Run: headless pygame with SDL's dummy video driver; simulated clock (each Clock.tick advances the game by its frame time, no real sleeping); random seed 0; keys injected as events and as key.get_pressed() state; mouse plan: one left click at the window centre at the start of phase 2, then a move to the lower-right quarter at the start of phase 3.
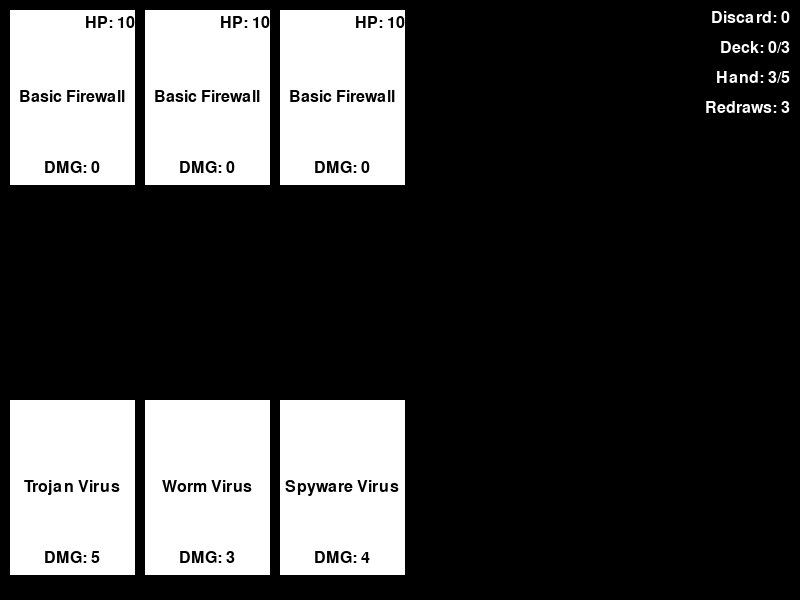
Frame 1 of 4 · flips 1–60 · no input
Frame 2 of 4 · flips 61–180 · clicked the window centre · tapped SPACE, RETURN · held RIGHT (→), D · screen unchanged from frame 1, image omitted
Frame 3 of 4 · flips 181–300 · moved the mouse to the lower-right quarter · held DOWN (↓), S · screen unchanged from frame 2, image omitted
Frame 4 of 4 · flips 301–420 · held LEFT (←), A, UP (↑), W · screen unchanged from frame 3, image omitted

The pygame program that drew these frames:

import pygame  
import random  
from copy import deepcopy  
  
# Card class to define general card attributes  
class Card:  
    def __init__(self, name, health, damage):  
        self.name = name  
        self.health = health  
        self.damage = damage  
  
# Specific card types: Firewall and Virus  
class Firewall(Card):  
    def __init__(self, name, health):  
        super().__init__(name, health, damage=0)  
  
class Virus(Card):  
    def __init__(self, name, damage):  
        super().__init__(name, health=0, damage=damage)  
  
# Hand class to manage player's and enemy's cards  
class Hand:  
    def __init__(self, y_offset):  
        self.cards = []  
        self.y_offset = y_offset  
  
    def add_card(self, card):  
        self.cards.append(card)  
  
    def display(self, screen, draw_card_func):  
        card_width = 125  
        card_height = int(card_width * 7 / 5)  
          
        for index, card in enumerate(self.cards):  
            x = (index % 5) * (card_width + 10) + 10  
            y = self.y_offset + (index // 5) * (card_height + 10)  
            draw_card_func(screen, card, x, y)   
  
# Deck class to manage the collection of cards  
class Deck:  
    def __init__(self):  
        self.cards = [] 
    
    def add_card(self, card):  
        self.cards.append(card)  
  
    def display(self, screen, screen_width, screen_height):  
        card_width = 125  
        card_height = int(card_width * 7 / 5)  
        x = screen_width - card_width - 40  
        y = screen_height - card_height - 60  
        overlap = 10  
  
        for _ in range(min(3, len(self.cards))):  # Display top 3 cards  
            pygame.draw.rect(screen, (200, 200, 200), (x, y, card_width, card_height))  
            y -= overlap  # Overlap cards slightly  
  
# Main game class  
class Game:  
    def __init__(self):  
        self.player_hand = Hand(400)  
        self.enemy_hand = Hand(10)  
        self.deck = Deck()  
        self.discard_pile = []  
        self.redraws_left = 3  
        self.available_hands = 3  
        self.selected_cards = []  # List for multiple selections  
        self.battle_won = False  
        self.current_round = 1  
        self.game_over = False  
          
        # Virus pool with various viruses  
        self.virus_pool = [  
            Virus("Trojan Virus", 5),  
            Virus("Worm Virus", 3),  
            Virus("Spyware Virus", 4),  
            Virus("Rootkit Virus", 6),  
            Virus("Ransomware Virus", 8),  
            Virus("Adware Virus", 2),  
            Virus("Malware Virus", 7),  
            Virus("Backdoor Virus", 5),  
            Virus("Keylogger Virus", 4),  
            Virus("Phishing Virus", 3)  
        ]  
        self.selected_viruses = []  
  
    def draw_hand(self):  
        self.player_hand.cards = []  
        while len(self.player_hand.cards) < 5 and (self.deck.cards or self.discard_pile):  
            if not self.deck.cards:  
                self.reshuffle_discard_into_deck()  
            if self.deck.cards:  
                self.player_hand.add_card(self.deck.cards.pop(0))  
  
        # Check for failure state right after drawing  
        if not self.deck.cards and not self.player_hand.cards and self.available_hands == 0:  
            self.game_over = True  
  
    def reshuffle_discard_into_deck(self):  
        print("Reshuffling discard pile into deck...")  
        self.deck.cards.extend(self.discard_pile)  
        random.shuffle(self.deck.cards)  
        self.discard_pile.clear()  
  
    def attack(self, target_card):  
        for selected_card in self.selected_cards:  
            if isinstance(selected_card, Virus):  
                target_card.health -= selected_card.damage  
                self.discard_pile.append(selected_card)  
                self.player_hand.cards.remove(selected_card)  
  
        # Clear selected cards after attack  
        self.selected_cards.clear()  
  
        # Check if the target card is defeated  
        if target_card.health <= 0:  
            self.enemy_hand.cards.remove(target_card)  
  
        # Check if the enemy has been defeated  
        if not self.enemy_hand.cards:  
            self.battle_won = True  
  
        # Check if the player's hand is empty  
        if not self.player_hand.cards and self.redraws_left > 0:  
            self.redraw_hand() 
        else:
            self.game_over = True 
  
    def redraw_hand(self):  
        if self.redraws_left > 0:  
            self.redraws_left -= 1  
            self.draw_hand()  
        elif self.available_hands > 0:  
            self.available_hands -= 1  
            self.draw_hand()  
  
        # Check for failure state  
        if self.redraws_left == 0 and not self.player_hand.cards and not self.deck.cards:  
            self.game_over = True  
  
    def game_loop(self):  
        running = True  
        while running:  
            for event in pygame.event.get():  
                if event.type == pygame.QUIT:  
                    running = False  
                elif event.type == pygame.MOUSEBUTTONDOWN:  
                    if self.game_over:  
                        self.reset_game()  
                    else:  
                        mouse_pos = pygame.mouse.get_pos()  
                        if self.battle_won:  
                            self.handle_virus_selection(mouse_pos)  
                        else:  
                            self.handle_click(mouse_pos)  
  
            screen.fill((0, 0, 0))  
  
            if self.game_over:  
                self.display_failure_message(screen)  
            elif self.battle_won:  
                self.display_battle_win_screen(screen)  
            else:  
                self.enemy_hand.display(screen, self.draw_card)  
                self.player_hand.display(screen, self.draw_card)  
                self.deck.display(screen, screen_width, screen_height)  
                self.display_card_counts(screen)  
  
            pygame.display.flip() 
  
    def handle_click(self, mouse_pos):  
        for card in self.player_hand.cards:  
            if self.is_card_clicked(card, mouse_pos, self.player_hand):  
                # Toggle selection  
                if card in self.selected_cards:  
                    self.selected_cards.remove(card)  
                else:  
                    self.selected_cards.append(card)  
        for card in self.enemy_hand.cards:  
            if self.is_card_clicked(card, mouse_pos, self.enemy_hand) and self.selected_cards:  
                self.attack(card)  
  
    def is_card_clicked(self, card, mouse_pos, hand):  
        card_width = 125  
        card_height = int(card_width * 7 / 5)  
        index = hand.cards.index(card)  
        x = (index % 5) * (card_width + 10) + 10  
        y = hand.y_offset + (index // 5) * (card_height + 10)  
        return x <= mouse_pos[0] <= x + card_width and y <= mouse_pos[1] <= y + card_height  
  
    def draw_card(self, screen, card, x, y):  
        card_width = 125  
        card_height = int(card_width * 7 / 5)  
          
        # Change color for selected cards  
        color = (68, 133, 68) if card in self.selected_cards else (255, 255, 255)  
        pygame.draw.rect(screen, color, (x, y, card_width, card_height))  
          
        font = pygame.font.Font(None, 24)  
  
        # Center card name vertically  
        name_text = font.render(card.name, True, (0, 0, 0))  
        name_text_height = name_text.get_height()  
        screen.blit(name_text, (x + (card_width - name_text.get_width()) // 2, y + (card_height - name_text_height) // 2))  
  
        # Draw health if applicable  
        if card.health:  
            health_text = font.render(f"HP: {card.health}", True, (0, 0, 0))  
            screen.blit(health_text, (x + card_width - 50, y + 5))  
  
        # Draw damage  
        damage_text = font.render(f"DMG: {card.damage}", True, (0, 0, 0))  
        screen.blit(damage_text, (x + (card_width - damage_text.get_width()) // 2, y + card_height - 25))  
  
    def display_battle_win_screen(self, screen):  
        font = pygame.font.Font(None, 36)  
        text = font.render("Choose a Virus to Add to Your Deck", True, (255, 255, 255))  
        screen.blit(text, (screen_width // 2 - text.get_width() // 2, 50))  
        for i, virus in enumerate(self.selected_viruses):  
            x = 150 * i + 100  
            y = screen_height // 2 - (int(125 * 7 / 5)) // 2  
            self.draw_card(screen, virus, x, y)  
  
    def handle_virus_selection(self, mouse_pos):  
        card_width = 125  
        card_height = int(card_width * 7 / 5)  
        for i, virus in enumerate(self.selected_viruses):  
            x = 150 * i + 100  
            y = screen_height // 2 - card_height // 2  
            if x <= mouse_pos[0] <= x + card_width and y <= mouse_pos[1] <= y + card_height:  
                self.deck.add_card(virus)  
                self.battle_won = False  
                self.start_new_battle()  
                print(f"Added {virus.name} to your deck!")  
  
    def start_new_battle(self):  
        self.enemy_hand = Hand(10)  
          
        # Define difficulty levels  
        easy_firewalls = [Firewall("Basic Firewall", 10)]  
        medium_firewalls = [Firewall("Advanced Firewall", 15)]  
        hard_firewalls = [Firewall("Shielded Firewall", 20), Firewall("Fortified Firewall", 25)]  
  
        # Adjust difficulty based on the round  
        if self.current_round <= 2:  
            chosen_firewalls = easy_firewalls  
        elif self.current_round <= 4:  
            chosen_firewalls = medium_firewalls  
        else:  
            chosen_firewalls = hard_firewalls  
  
        # Randomize the number of firewalls and select from chosen difficulty  
        num_firewalls = random.randint(2, 4)  
        for _ in range(num_firewalls):  
            firewall = deepcopy(random.choice(chosen_firewalls))  
            self.enemy_hand.add_card(firewall)  
  
        # Reset player hand, redraws, and deck  
        self.redraws_left = 3  
        self.available_hands = 3  
        self.deck.cards.extend(self.player_hand.cards)  
        self.player_hand.cards.clear()  
        self.deck.cards.extend(self.discard_pile)  
        random.shuffle(self.deck.cards)  
        self.discard_pile.clear()  
        self.draw_hand()  
          
        # Select three random viruses for reward  
        self.selected_viruses = random.sample(self.virus_pool, 3)  
          
        # Increase round count for next battle  
        self.current_round += 1  
  
    def display_card_counts(self, screen):  
        font = pygame.font.Font(None, 24)  
        discard_count = len(self.discard_pile)  
        deck_count = len(self.deck.cards)  
        hand_count = len(self.player_hand.cards)  
        redraws_text = f"Redraws: {self.redraws_left}"  
  
        discard_text = font.render(f"Discard: {discard_count}", True, (255, 255, 255))  
        deck_text = font.render(f"Deck: {deck_count}/{deck_count + discard_count + hand_count}", True, (255, 255, 255))  
        hand_text = font.render(f"Hand: {hand_count}/5", True, (255, 255, 255))  
        redraws_text = font.render(redraws_text, True, (255, 255, 255))  
  
        # Positioning in the top right corner  
        screen.blit(discard_text, (screen_width - discard_text.get_width() - 10, 10))  
        screen.blit(deck_text, (screen_width - deck_text.get_width() - 10, 40))  
        screen.blit(hand_text, (screen_width - hand_text.get_width() - 10, 70))  
        screen.blit(redraws_text, (screen_width - redraws_text.get_width() - 10, 100))  
  
    def display_failure_message(self, screen):  
        font_large = pygame.font.Font(None, 72)  
        font_small = pygame.font.Font(None, 36)  
  
        access_denied_text = font_large.render("[ACCESS DENIED]", True, (255, 0, 0))  
        retry_text = font_small.render("You lose. Try again?", True, (255, 255, 255))  
  
        screen.blit(access_denied_text, (screen_width // 2 - access_denied_text.get_width() // 2, screen_height // 2 - 40))  
        screen.blit(retry_text, (screen_width // 2 - retry_text.get_width() // 2, screen_height // 2 + 40))   
  
    def reset_game(self):  
        # Reset the game state to start over  
        self.__init__()  
        self.start_new_battle()  
  
# Initialize Pygame  
pygame.init()  
  
# Set up the game window  
screen_width = 800  
screen_height = 600  
screen = pygame.display.set_mode((screen_width, screen_height))  
pygame.display.set_caption("Roguelike Adventure")  
  
# Initialize the game  
game = Game()  
# Only add virus cards to the player's deck  
game.deck.add_card(Virus("Trojan Virus", 5))  
game.deck.add_card(Virus("Worm Virus", 3))  
game.deck.add_card(Virus("Spyware Virus", 4))  
  
# Add initial firewall cards to the enemy's hand  
game.start_new_battle()  
  
# Run the game loop  
game.game_loop()  
  
pygame.quit()  
